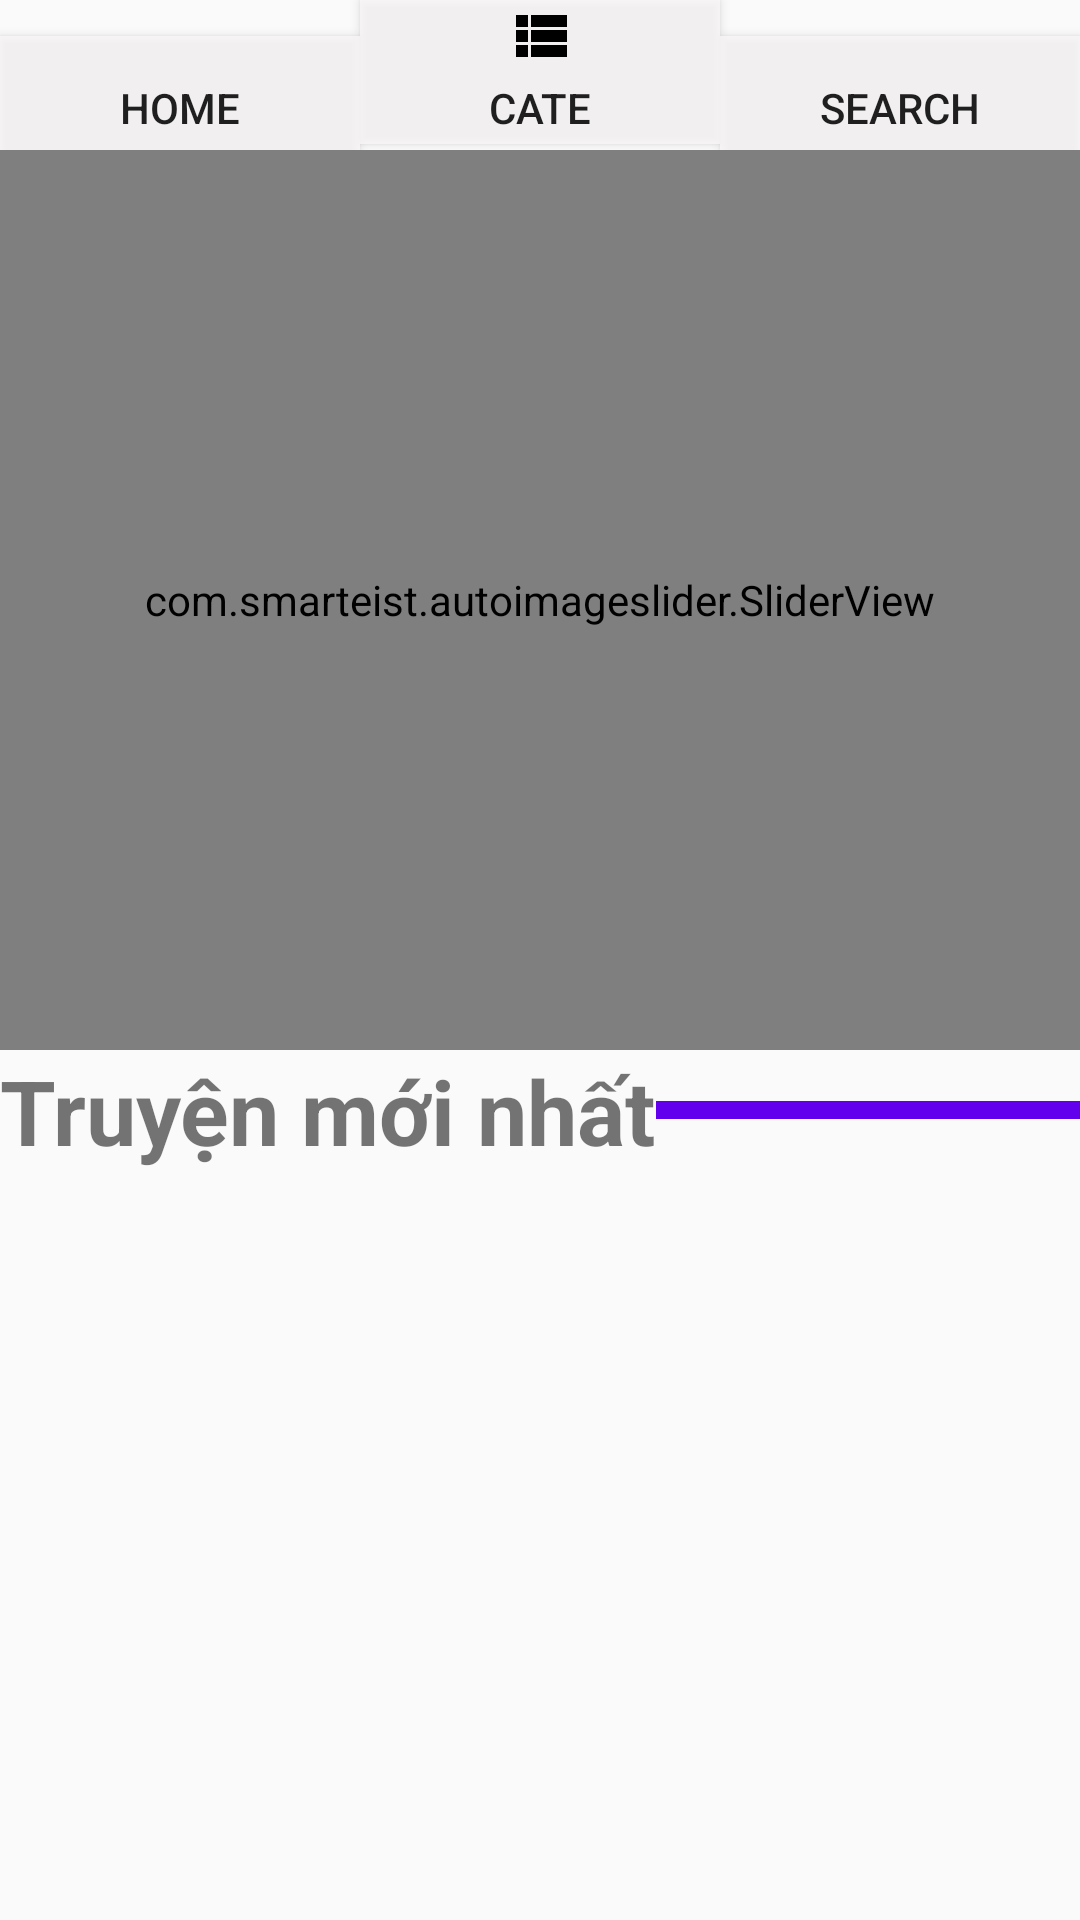

Reconstruct the res/layout file that produces this screen, plus the resources it refers to.
<!-- AndroidManifest.xml: application theme AppTheme -->
<!-- res/layout/activity_home.xml -->
<?xml version="1.0" encoding="utf-8"?>
<LinearLayout android:layout_width="match_parent"
    android:layout_height="match_parent"
    xmlns:android="http://schemas.android.com/apk/res/android"
    xmlns:app="http://schemas.android.com/apk/res-auto"
    android:orientation="vertical">
    <LinearLayout
        android:layout_width="match_parent"
        android:layout_height="50dp">
        android:orientation="horizontal">
        <Button
            android:background="@color/color_btn_menu"
            android:id="@+id/btn_home"
            android:layout_width="0dp"
            android:layout_weight="1"
            android:layout_height="wrap_content"
            android:drawableTop="@drawable/ic_home"
            android:text="Home"
            />
        <Button
            android:id="@+id/btn_category"
            android:background="@color/color_btn_menu"
            android:layout_width="0dp"
            android:layout_weight="1"
            android:drawableTop="@drawable/ic_view_list"
            android:layout_height="wrap_content"
            android:onClick="Category"
            android:text="Cate"
            />
        <Button
            android:id="@+id/btn_search"
            android:background="@color/color_btn_menu"
            android:layout_width="0dp"
            android:layout_weight="1"
            android:layout_height="wrap_content"
            android:drawableTop="@drawable/ic_search"
            android:onClick="searchActivity"
            android:text="Search"/>
    </LinearLayout>
    <ScrollView
        android:layout_width="match_parent"
        android:layout_height="wrap_content">
        <LinearLayout
            android:orientation="vertical"
            android:layout_width="wrap_content"
            android:layout_height="wrap_content">
    <com.smarteist.autoimageslider.SliderView
        android:id="@+id/imageSlider"
        android:layout_width="match_parent"
        android:layout_height="300dp"
        app:sliderAnimationDuration="600"
        app:sliderAutoCycleDirection="back_and_forth"
        app:sliderAutoCycleEnabled="true"
        app:sliderIndicatorAnimationDuration="600"
        app:sliderIndicatorGravity="center_horizontal|bottom"
        app:sliderIndicatorMargin="15dp"
        app:sliderIndicatorOrientation="horizontal"
        app:sliderIndicatorPadding="3dp"
        app:sliderIndicatorRadius="2dp"
        app:sliderIndicatorSelectedColor="#5A5A5A"
        app:sliderIndicatorUnselectedColor="#FFF"
        app:sliderScrollTimeInSec="1"
        app:sliderStartAutoCycle="true" >
    </com.smarteist.autoimageslider.SliderView>
    <LinearLayout
        android:layout_width="match_parent"
        android:layout_height="wrap_content"
        android:orientation="horizontal">
        <TextView
            android:id="@+id/txtTitle"
            android:layout_width="wrap_content"
            android:layout_height="wrap_content"
            android:textSize="30sp"
            android:textStyle="bold"
            android:text="Truyện mới nhất"/>
        <View
            android:id="@+id/view"
            android:layout_width="0dp"
            android:layout_height="6dp"
            android:layout_weight="2"
            android:layout_gravity="center_vertical"
            android:background="@color/colorPrimary" />
    </LinearLayout>
    <androidx.recyclerview.widget.RecyclerView
        android:id="@+id/rcvHome"
        android:layout_width="match_parent"
        android:layout_height="match_parent" />
        </LinearLayout>
    </ScrollView>

</LinearLayout>
<!-- resources referenced by this layout -->
<resources>
  <color name="colorPrimary">#6200EE</color>
  <color name="color_btn_menu">#C0FBF9F9</color>
  <!-- drawable ic_view_list (drawable) -->
  <vector android:height="24dp" android:viewportHeight="24.0"
      android:viewportWidth="24.0" android:width="24dp" xmlns:android="http://schemas.android.com/apk/res/android">
      <path android:fillColor="#FF000000" android:pathData="M4,14h4v-4L4,10v4zM4,19h4v-4L4,15v4zM4,9h4L8,5L4,5v4zM9,14h12v-4L9,10v4zM9,19h12v-4L9,15v4zM9,5v4h12L21,5L9,5z"/>
  </vector>
  <style name="AppTheme" parent="Theme.AppCompat.Light.NoActionBar">
          
          <item name="colorPrimary">@color/colorPrimary</item>
          <item name="colorPrimaryDark">@color/colorPrimaryDark</item>
          <item name="colorAccent">@color/colorAccent</item>
          <item name="android:windowFullscreen">true</item>
      </style>
  <color name="colorPrimaryDark">#3700B3</color>
  <color name="colorAccent">#03DAC5</color>
</resources>
